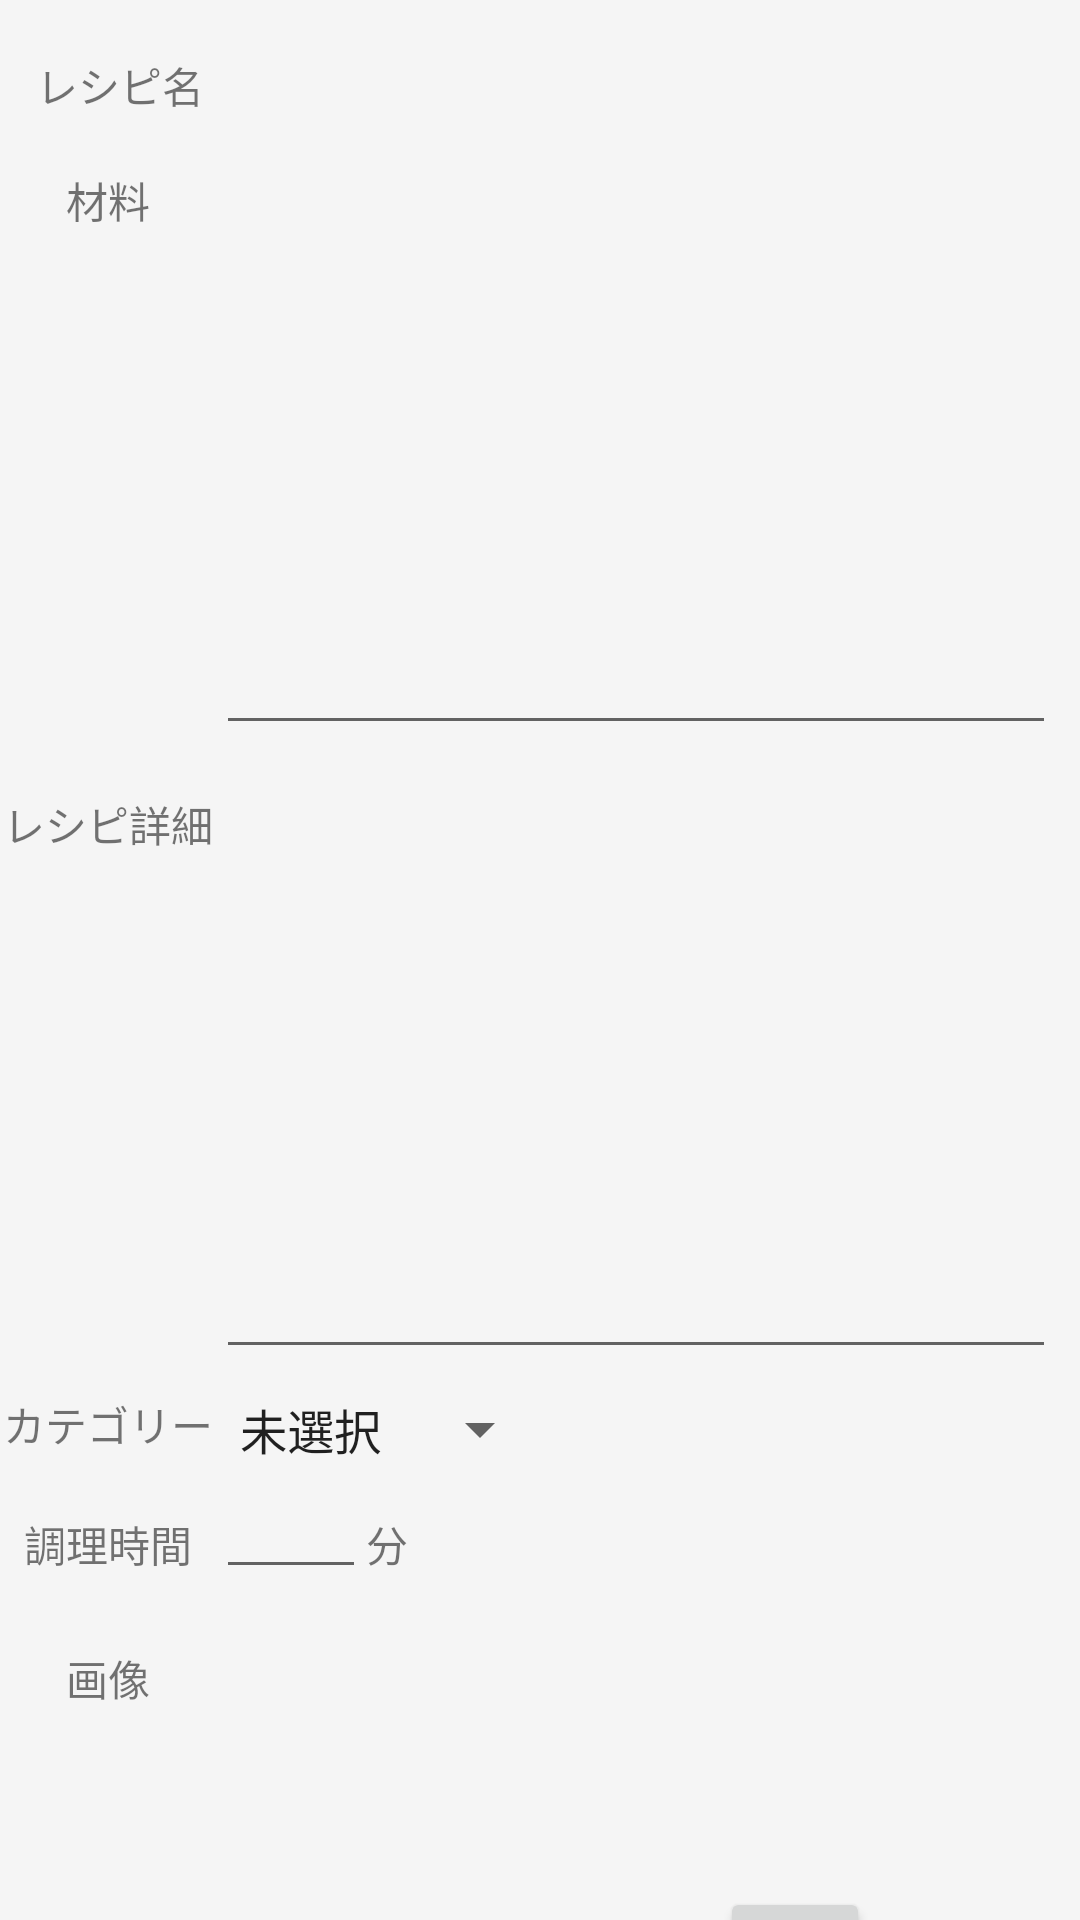

The Android layout XML behind this screen, and the referenced resources:
<!-- AndroidManifest.xml: application theme Theme.Practice4 -->
<!-- res/layout/activity_edit.xml -->
<?xml version="1.0" encoding="utf-8"?>
<androidx.constraintlayout.widget.ConstraintLayout xmlns:android="http://schemas.android.com/apk/res/android"
    xmlns:app="http://schemas.android.com/apk/res-auto"
    xmlns:tools="http://schemas.android.com/tools"
    android:layout_width="match_parent"
    android:layout_height="match_parent"
    tools:context=".EditActivity">

    <TextView
        android:id="@+id/tvEditNameTitle"
        android:layout_width="wrap_content"
        android:layout_height="wrap_content"
        android:layout_marginStart="8dp"
        android:layout_marginTop="18dp"
        android:text="@string/tv_add_name"
        app:layout_constraintEnd_toStartOf="@+id/guideline3"
        app:layout_constraintStart_toStartOf="parent"
        app:layout_constraintTop_toTopOf="parent" />

    <androidx.constraintlayout.widget.Guideline
        android:id="@+id/guideline3"
        android:layout_width="wrap_content"
        android:layout_height="wrap_content"
        android:orientation="vertical"
        app:layout_constraintGuide_percent="0.2" />

    <TextView
        android:id="@+id/tvEditIngredients"
        android:layout_width="wrap_content"
        android:layout_height="wrap_content"
        android:layout_marginTop="16dp"
        android:text="@string/tv_add_ingredients"
        app:layout_constraintEnd_toStartOf="@+id/guideline3"
        app:layout_constraintStart_toStartOf="parent"
        app:layout_constraintTop_toBottomOf="@+id/tvEditName" />

    <EditText
        android:id="@+id/etEditIngredients"
        android:layout_width="0dp"
        android:layout_height="200dp"
        android:layout_marginTop="8dp"
        android:layout_marginEnd="8dp"
        android:ems="10"
        android:gravity="start|top"
        android:inputType="textMultiLine"
        android:textSize="16sp"
        app:layout_constraintEnd_toEndOf="parent"
        app:layout_constraintStart_toStartOf="@+id/guideline3"
        app:layout_constraintTop_toBottomOf="@+id/tvEditName" />

    <TextView
        android:id="@+id/tvEditRecipe"
        android:layout_width="wrap_content"
        android:layout_height="wrap_content"
        android:layout_marginTop="16dp"
        android:text="@string/tv_add_recipe"
        app:layout_constraintEnd_toStartOf="@+id/guideline3"
        app:layout_constraintStart_toStartOf="parent"
        app:layout_constraintTop_toBottomOf="@+id/etEditIngredients" />

    <EditText
        android:id="@+id/etEditRecipe"
        android:layout_width="0dp"
        android:layout_height="200dp"
        android:layout_marginTop="8dp"
        android:layout_marginEnd="8dp"
        android:ems="10"
        android:gravity="start|top"
        android:inputType="textMultiLine"
        android:textSize="16sp"
        app:layout_constraintEnd_toEndOf="parent"
        app:layout_constraintHorizontal_bias="1.0"
        app:layout_constraintStart_toStartOf="@+id/guideline3"
        app:layout_constraintTop_toBottomOf="@+id/etEditIngredients" />

    <TextView
        android:id="@+id/tvEditCookingTime"
        android:layout_width="wrap_content"
        android:layout_height="wrap_content"
        android:layout_marginTop="16dp"
        android:text="@string/tv_add_cooking_time"
        app:layout_constraintEnd_toStartOf="@+id/guideline3"
        app:layout_constraintStart_toStartOf="parent"
        app:layout_constraintTop_toBottomOf="@+id/spEditCategory" />

    <EditText
        android:id="@+id/etEditCookingTime"
        android:layout_width="50dp"
        android:layout_height="wrap_content"
        android:ems="10"
        android:inputType="number"
        app:layout_constraintStart_toStartOf="@+id/guideline3"
        app:layout_constraintTop_toBottomOf="@+id/spEditCategory" />

    <TextView
        android:id="@+id/tvEditCookingTimeUnit"
        android:layout_width="wrap_content"
        android:layout_height="wrap_content"
        android:layout_marginTop="16dp"
        android:text="@string/tv_add_cooking_time_unit"
        app:layout_constraintStart_toEndOf="@+id/etEditCookingTime"
        app:layout_constraintTop_toBottomOf="@+id/spEditCategory" />

    <TextView
        android:id="@+id/tvEditName"
        android:layout_width="wrap_content"
        android:layout_height="wrap_content"
        android:layout_marginStart="8dp"
        android:layout_marginTop="16dp"
        android:textSize="18sp"
        app:layout_constraintStart_toStartOf="@+id/guideline3"
        app:layout_constraintTop_toTopOf="parent" />

    <Spinner
        android:id="@+id/spEditCategory"
        android:layout_width="0dp"
        android:layout_height="wrap_content"
        android:layout_marginTop="8dp"
        android:entries="@array/add_category"
        app:layout_constraintStart_toStartOf="@+id/guideline3"
        app:layout_constraintTop_toBottomOf="@+id/etEditRecipe" />

    <TextView
        android:id="@+id/tvEditCategory"
        android:layout_width="wrap_content"
        android:layout_height="wrap_content"
        android:layout_marginTop="8dp"
        android:text="@string/tv_add_category"
        app:layout_constraintEnd_toStartOf="@+id/guideline3"
        app:layout_constraintStart_toStartOf="parent"
        app:layout_constraintTop_toBottomOf="@+id/etEditRecipe" />

    <ImageView
        android:id="@+id/ivEditImage"
        android:layout_width="150dp"
        android:layout_height="120dp"
        android:layout_margin="8dp"
        android:layout_marginStart="8dp"
        android:layout_marginTop="8dp"
        android:scaleType="centerCrop"
        app:layout_constraintStart_toStartOf="@+id/guideline3"
        app:layout_constraintTop_toBottomOf="@+id/etEditCookingTime" />

    <TextView
        android:id="@+id/tvEditImageTitle"
        android:layout_width="28dp"
        android:layout_height="wrap_content"
        android:layout_marginTop="24dp"
        android:text="画像"
        app:layout_constraintEnd_toStartOf="@+id/guideline3"
        app:layout_constraintStart_toStartOf="parent"
        app:layout_constraintTop_toBottomOf="@+id/tvEditCookingTime" />

    <Button
        android:id="@+id/btEditSelectImage"
        android:layout_width="50dp"
        android:layout_height="35dp"
        android:layout_marginStart="10dp"
        android:layout_marginTop="104dp"
        android:text="参照"
        android:textSize="8sp"
        app:layout_constraintStart_toEndOf="@+id/ivEditImage"
        app:layout_constraintTop_toBottomOf="@+id/tvEditCookingTimeUnit" />

</androidx.constraintlayout.widget.ConstraintLayout>
<!-- resources referenced by this layout -->
<resources>
  <string-array name="add_category">
          <item>未選択</item>
          <item>和食</item>
          <item>洋食</item>
          <item>中華</item>
      </string-array>
  <string name="tv_add_category">カテゴリー</string>
  <string name="tv_add_cooking_time">調理時間</string>
  <string name="tv_add_cooking_time_unit">分</string>
  <string name="tv_add_ingredients">材料</string>
  <string name="tv_add_name">レシピ名</string>
  <string name="tv_add_recipe">レシピ詳細</string>
  <style name="Theme.Practice4" parent="Theme.MaterialComponents.DayNight.DarkActionBar">
          
          <item name="colorPrimary">@color/green_primary</item>
          <item name="colorPrimaryVariant">@color/green_primary_variant</item>
          <item name="colorOnPrimary">@color/white</item>
          
          <item name="colorSecondary">@color/green_secondary</item>
          <item name="colorSecondaryVariant">@color/green_secondary_variant</item>
          <item name="colorOnSecondary">@color/black</item>
          
          <item name="android:statusBarColor">?attr/colorPrimaryVariant</item>
          
          <item name="android:colorBackground">@color/bg_light</item>
          <item name="colorSurface">@color/white</item>
  
  
      </style>
  <color name="green_primary">#4CAF50</color>
  <color name="green_primary_variant">#388E3C</color>
  <color name="white">#FFFFFFFF</color>
  <color name="green_secondary">#8BC34A</color>
  <color name="green_secondary_variant">#689F38</color>
  <color name="black">#FF000000</color>
  <color name="bg_light">#F5F5F5</color>
</resources>
